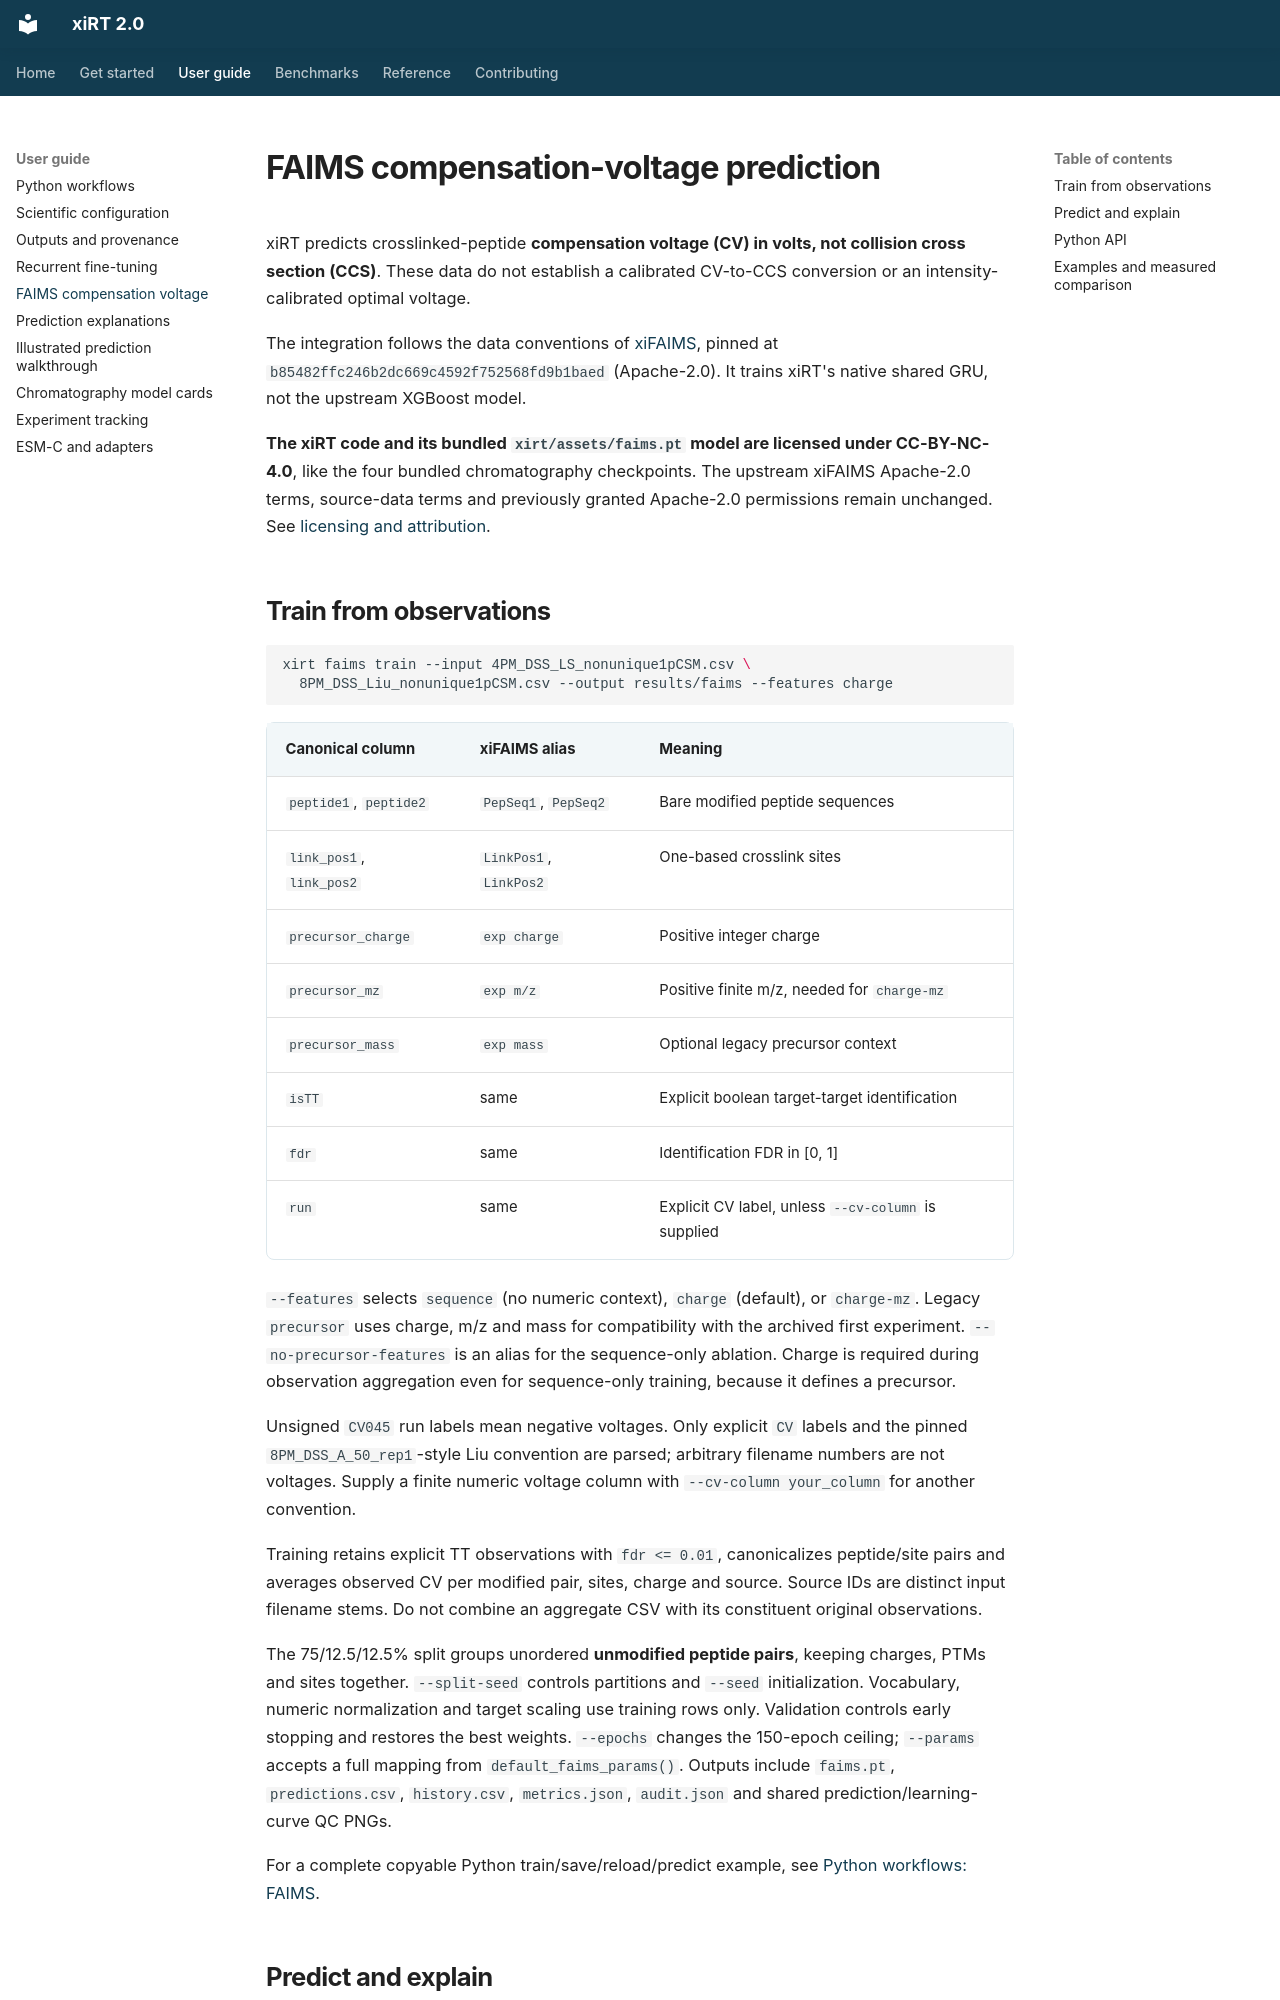

repository: gieses/xiRT · page: faims/index.html · generator: mkdocs

# FAIMS compensation-voltage prediction

xiRT predicts crosslinked-peptide **compensation voltage (CV) in volts, not
collision cross section (CCS)**. These data do not establish a calibrated
CV-to-CCS conversion or an intensity-calibrated optimal voltage.

The integration follows the data conventions of
[xiFAIMS](https://github.com/Rappsilber-Laboratory/xiFAIMS), pinned at
`b85482ffc246b2dc669c4592f752568fd9b1baed` (Apache-2.0). It trains xiRT's
native shared GRU, not the upstream XGBoost model.

**The xiRT code and its bundled `xirt/assets/faims.pt` model are licensed under
CC-BY-NC-4.0**, like the four bundled chromatography checkpoints. The upstream
xiFAIMS Apache-2.0 terms, source-data terms and previously granted Apache-2.0
permissions remain unchanged. See [licensing and attribution](licensing.md).

## Train from observations

```bash
xirt faims train --input 4PM_DSS_LS_nonunique1pCSM.csv \
  8PM_DSS_Liu_nonunique1pCSM.csv --output results/faims --features charge
```

| Canonical column | xiFAIMS alias | Meaning |
| --- | --- | --- |
| `peptide1`, `peptide2` | `PepSeq1`, `PepSeq2` | Bare modified peptide sequences |
| `link_pos1`, `link_pos2` | `LinkPos1`, `LinkPos2` | One-based crosslink sites |
| `precursor_charge` | `exp charge` | Positive integer charge |
| `precursor_mz` | `exp m/z` | Positive finite m/z, needed for `charge-mz` |
| `precursor_mass` | `exp mass` | Optional legacy precursor context |
| `isTT` | same | Explicit boolean target-target identification |
| `fdr` | same | Identification FDR in [0, 1] |
| `run` | same | Explicit CV label, unless `--cv-column` is supplied |

`--features` selects `sequence` (no numeric context), `charge` (default), or
`charge-mz`. Legacy `precursor` uses charge, m/z and mass for compatibility
with the archived first experiment. `--no-precursor-features` is an alias for
the sequence-only ablation. Charge is required during observation aggregation
even for sequence-only training, because it defines a precursor.

Unsigned `CV045` run labels mean negative voltages. Only explicit `CV` labels
and the pinned `8PM_DSS_A_50_rep1`-style Liu convention are parsed; arbitrary
filename numbers are not voltages. Supply a finite numeric voltage column
with `--cv-column your_column` for another convention.

Training retains explicit TT observations with `fdr <= 0.01`, canonicalizes
peptide/site pairs and averages observed CV per modified pair, sites, charge
and source. Source IDs are distinct input filename stems. Do not combine an
aggregate CSV with its constituent original observations.

The 75/12.5/12.5% split groups unordered **unmodified peptide pairs**, keeping
charges, PTMs and sites together. `--split-seed` controls partitions and
`--seed` initialization. Vocabulary, numeric normalization and target scaling
use training rows only. Validation controls early stopping and restores the
best weights. `--epochs` changes the 150-epoch ceiling; `--params` accepts a
full mapping from `default_faims_params()`. Outputs include `faims.pt`,
`predictions.csv`, `history.csv`, `metrics.json`, `audit.json` and shared
prediction/learning-curve QC PNGs.

For a complete copyable Python train/save/reload/predict example, see
[Python workflows: FAIMS](python-workflows.md#5-train-and-run-faims).
